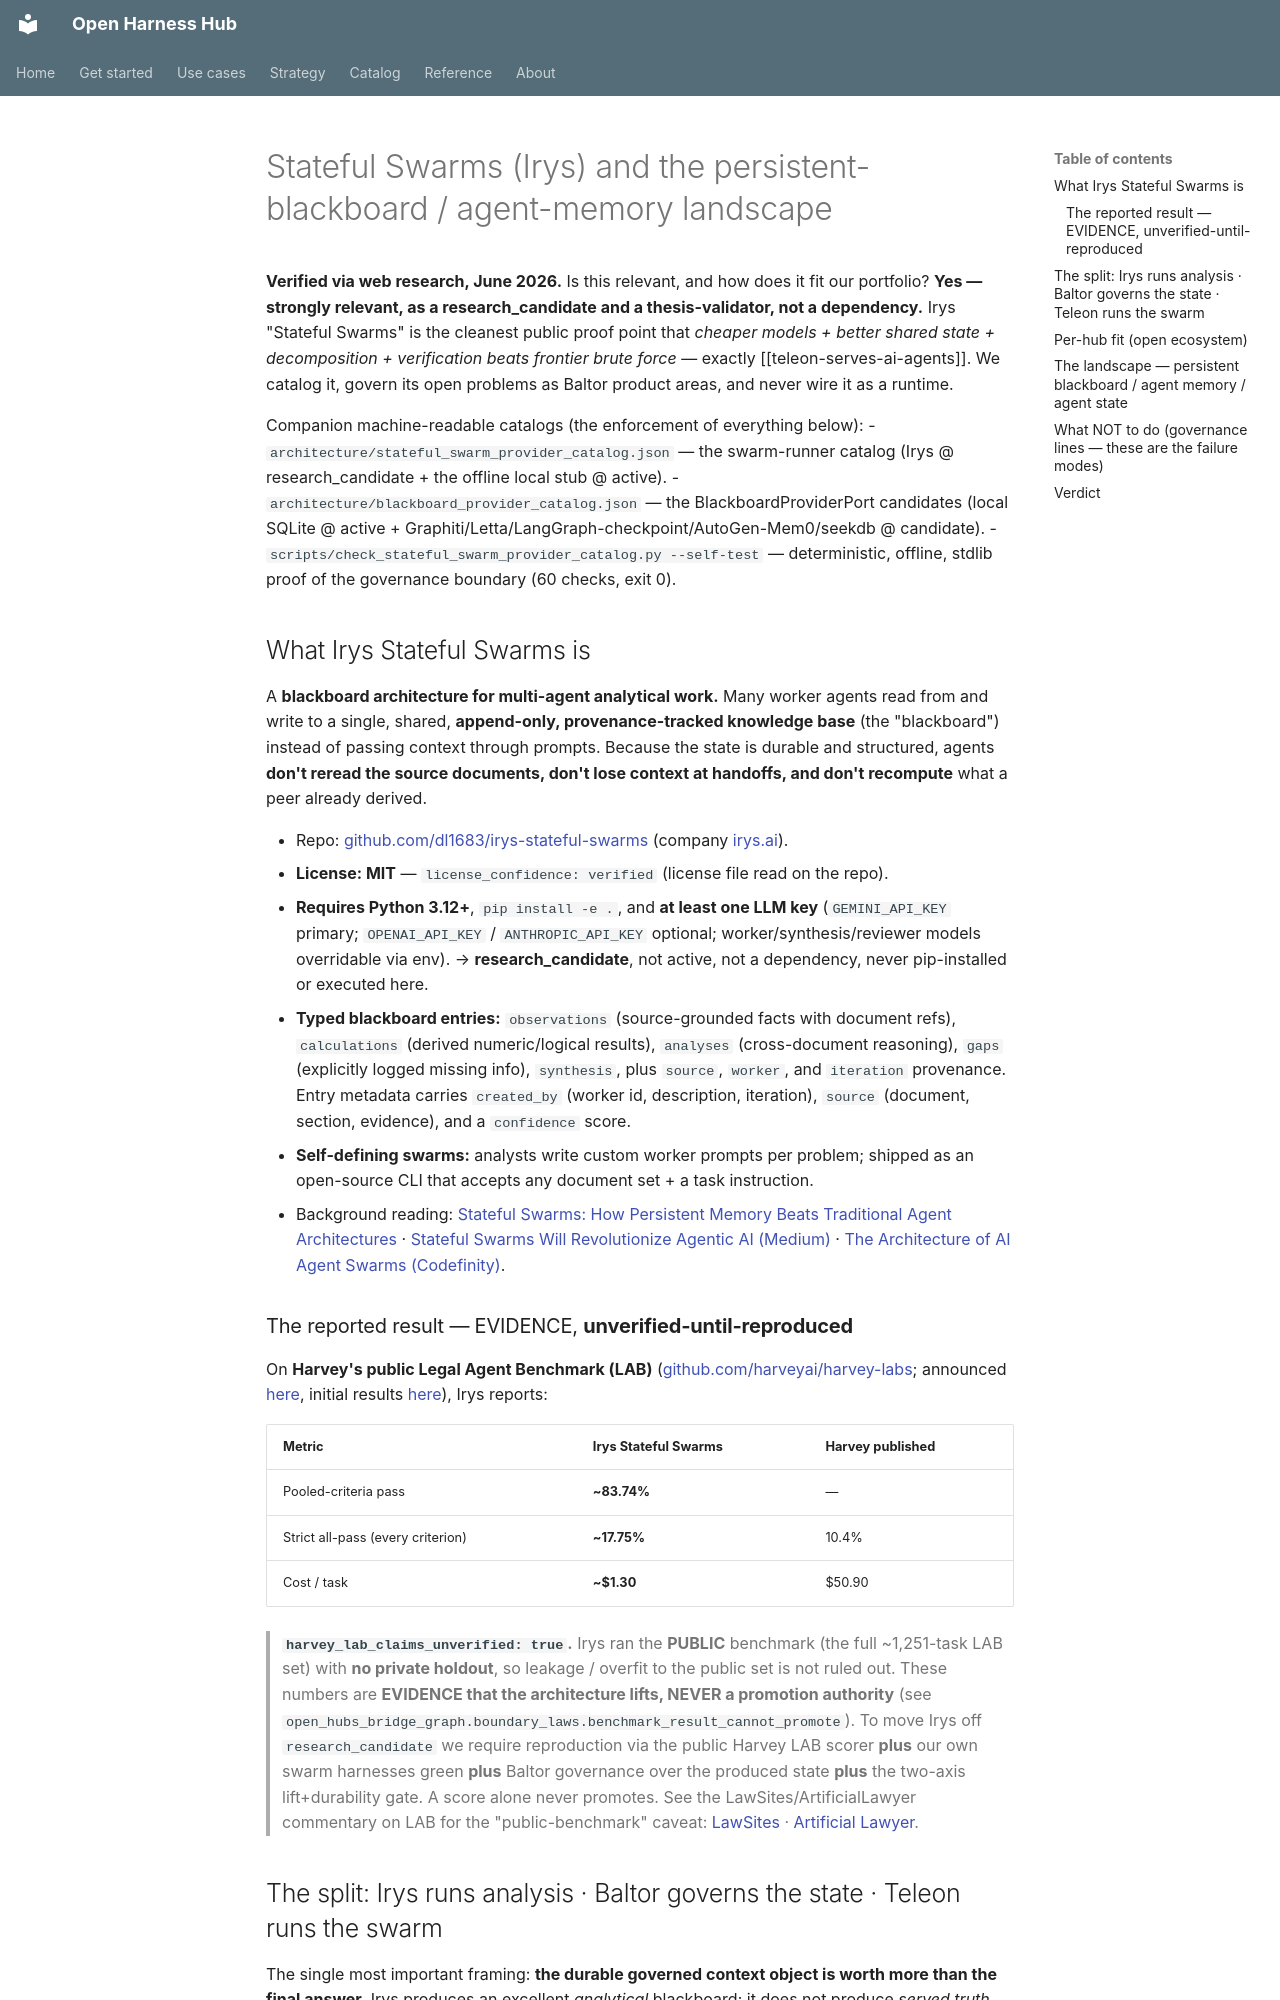

repository: Amarel-Taylor-Scott/open-harness-hub · page: research/stateful-swarms-irys/index.html · generator: mkdocs

# Stateful Swarms (Irys) and the persistent-blackboard / agent-memory landscape

**Verified via web research, June 2026.** Is this relevant, and how does it fit our portfolio? **Yes — strongly
relevant, as a research_candidate and a thesis-validator, not a dependency.** Irys "Stateful Swarms" is the
cleanest public proof point that *cheaper models + better shared state + decomposition + verification beats
frontier brute force* — exactly [[teleon-serves-ai-agents]]. We catalog it, govern its open problems as Baltor
product areas, and never wire it as a runtime.

Companion machine-readable catalogs (the enforcement of everything below):
- `architecture/stateful_swarm_provider_catalog.json` — the swarm-runner catalog (Irys @ research_candidate + the offline local stub @ active).
- `architecture/blackboard_provider_catalog.json` — the BlackboardProviderPort candidates (local SQLite @ active + Graphiti/Letta/LangGraph-checkpoint/AutoGen-Mem0/seekdb @ candidate).
- `scripts/check_stateful_swarm_provider_catalog.py --self-test` — deterministic, offline, stdlib proof of the governance boundary (60 checks, exit 0).

## What Irys Stateful Swarms is

A **blackboard architecture for multi-agent analytical work.** Many worker agents read from and write to a
single, shared, **append-only, provenance-tracked knowledge base** (the "blackboard") instead of passing
context through prompts. Because the state is durable and structured, agents **don't reread the source
documents, don't lose context at handoffs, and don't recompute** what a peer already derived.

- Repo: [github.com/dl1683/irys-stateful-swarms](https://github.com/dl1683/irys-stateful-swarms) (company [irys.ai](https://irys.ai)).
- **License: MIT** — `license_confidence: verified` (license file read on the repo).
- **Requires Python 3.12+**, `pip install -e .`, and **at least one LLM key** (`GEMINI_API_KEY` primary; `OPENAI_API_KEY` / `ANTHROPIC_API_KEY` optional; worker/synthesis/reviewer models overridable via env). → **research_candidate**, not active, not a dependency, never pip-installed or executed here.
- **Typed blackboard entries:** `observations` (source-grounded facts with document refs), `calculations`
  (derived numeric/logical results), `analyses` (cross-document reasoning), `gaps` (explicitly logged missing
  info), `synthesis`, plus `source`, `worker`, and `iteration` provenance. Entry metadata carries `created_by`
  (worker id, description, iteration), `source` (document, section, evidence), and a `confidence` score.
- **Self-defining swarms:** analysts write custom worker prompts per problem; shipped as an open-source CLI
  that accepts any document set + a task instruction.
- Background reading: [Stateful Swarms: How Persistent Memory Beats Traditional Agent Architectures](https://www.artificialintelligencemadesimple.com/p/stateful-swarms-how-persistent-memory) · [Stateful Swarms Will Revolutionize Agentic AI (Medium)](https://machine-learning-made-simple.medium.com/stateful-swarms-will-revolutionize-agentic-ai-3315f7ec2a5c) · [The Architecture of AI Agent Swarms (Codefinity)](https://codefinity.com/blog/The-Architecture-Of-AI-Agent-Swarms).

### The reported result — EVIDENCE, **unverified-until-reproduced**

On **Harvey's public Legal Agent Benchmark (LAB)** ([github.com/harveyai/harvey-labs](https://github.com/harveyai/harvey-labs);
announced [here](https://www.harvey.ai/blog/introducing-harveys-legal-agent-benchmark), initial results
[here](https://www.harvey.ai/blog/legal-agent-benchmark-initial-results)), Irys reports:

| Metric | Irys Stateful Swarms | Harvey published |
|---|---|---|
| Pooled-criteria pass | **~83.74%** | — |
| Strict all-pass (every criterion) | **~17.75%** | 10.4% |
| Cost / task | **~$1.30** | $50.90 |

> **`harvey_lab_claims_unverified: true`.** Irys ran the **PUBLIC** benchmark (the full ~1,251-task LAB set)
> with **no private holdout**, so leakage / overfit to the public set is not ruled out. These numbers are
> **EVIDENCE that the architecture lifts, NEVER a promotion authority** (see
> `open_hubs_bridge_graph.boundary_laws.benchmark_result_cannot_promote`). To move Irys off
> `research_candidate` we require reproduction via the public Harvey LAB scorer **plus** our own swarm
> harnesses green **plus** Baltor governance over the produced state **plus** the two-axis lift+durability
> gate. A score alone never promotes. See the LawSites/ArtificialLawyer commentary on LAB for the
> "public-benchmark" caveat: [LawSites](https://www.lawnext.com/2026/05/some-thoughts-on-harveys-launch-of-lab-an-open-source-long-horizon-benchmark-for-legal-ai-agents.html) · [Artificial Lawyer](https://www.artificiallawyer.com/2026/05/06/harvey-launches-legal-agent-bench/).
